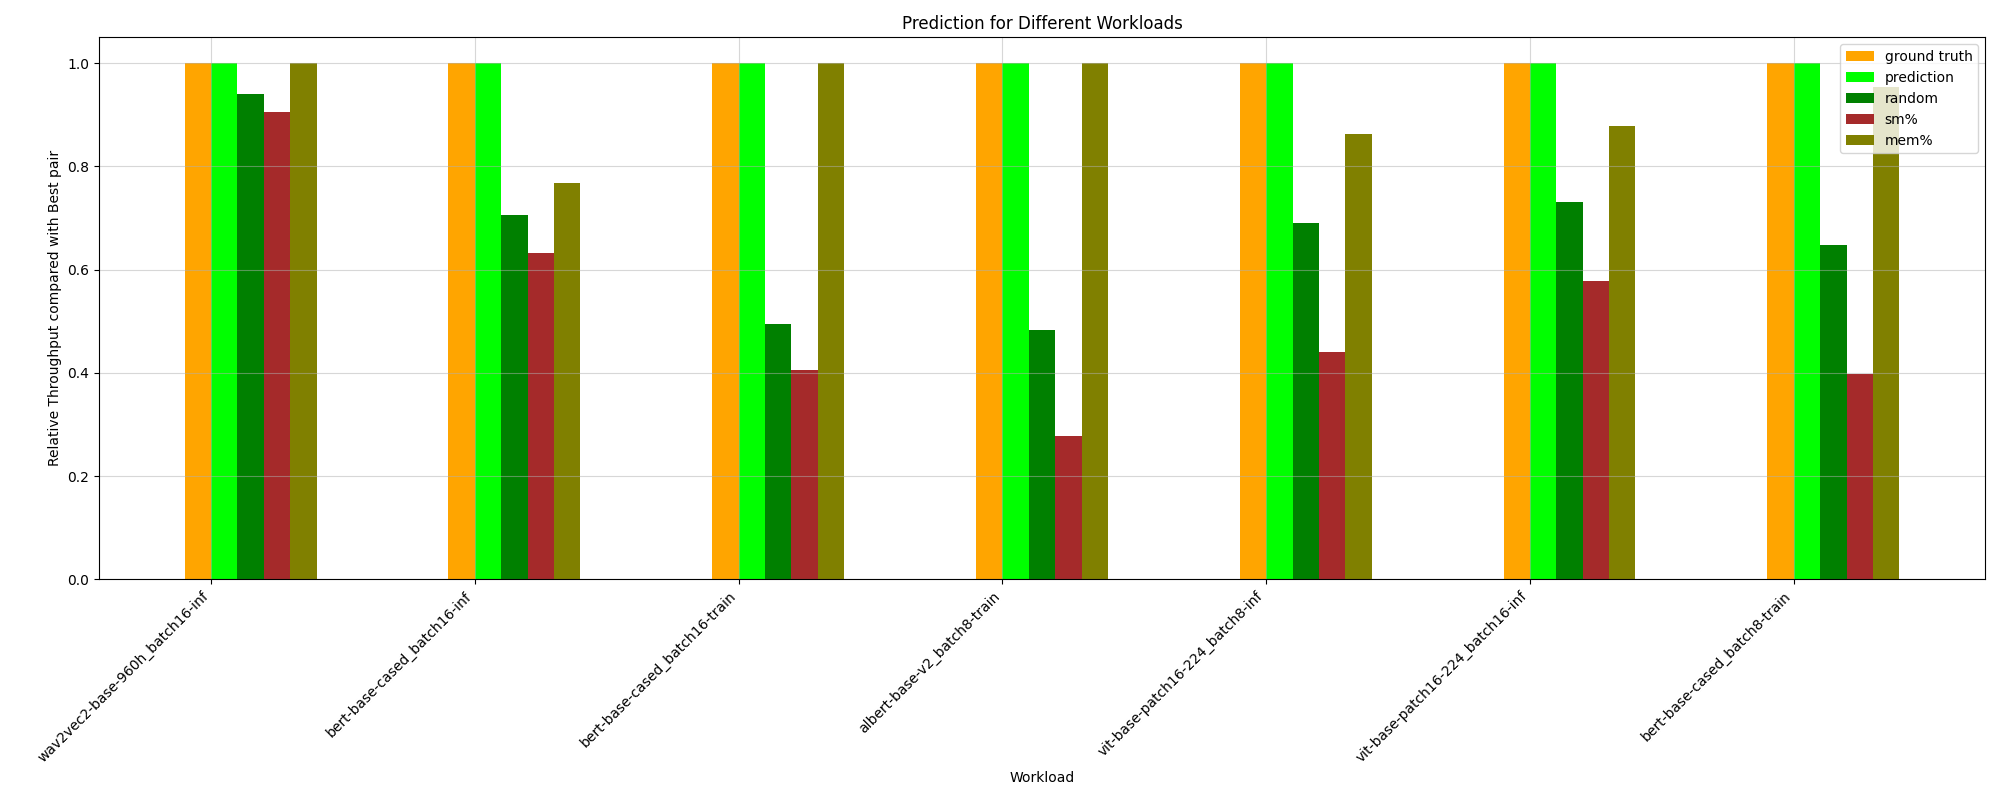

Source data for this figure (header and first rows):
HPworkload, ground truth, random, prediction, _PCIe read bandwidth, _PCIe write bandwidth, _Long_Kernel, _ave_Kernel_Length, _long/short_Ratio, _avg_Thread, sm%, mem%, CPU%, MainMem%, ground truth value
whisper-large-v2_batch8-inf, 1.0, 0.3195, 0.2401, 1.0, 1.0, 0.1247, 0.4084, 0.0646, 0.1247, 0.07902, 0.2401, 1.0, 1.0, 63.43
vit-base-patch16-224_batch8-inf, 1.0, 0.6902, 1.0, 0.8363, 0.8363, 0.863, 0.863, 0.5657, 0.863, 0.4409, 0.863, 0.5172, 0.5657, 161.7
albert-base-v2_batch2-train, 1.0, 0.5173, 0.9191, 0.3558, 0.3558, 0.7116, 0.7116, 0.3114, 0.7116, 0.2429, 0.7116, 0.3558, 0.6937, 99.55
bert-base-cased_batch8-inf, 1.0, 0.6862, 1.0, 0.7466, 0.7466, 0.8492, 0.8492, 0.8492, 0.8492, 0.5543, 0.8492, 0.7497, 0.7497, 151
wav2vec2-base-960h_batch8-inf, 1.0, 0.622, 0.9903, 0.4332, 0.4332, 0.7661, 0.7661, 0.5409, 0.7661, 0.4556, 0.7661, 0.4332, 0.5409, 120.6
bert-base-cased_batch8-train, 1.0, 0.6471, 1.0, 0.3984, 1.0, 0.2469, 0.2469, 0.9531, 0.9531, 0.3984, 0.9531, 0.882, 0.3984, 87.77
bert-base-cased_batch16-inf, 1.0, 0.7053, 1.0, 0.5804, 0.5804, 0.7363, 0.3409, 0.3409, 0.7363, 0.6325, 0.7679, 0.8335, 0.8076, 135.3
vit_h_14_batch8-train, 1.0, 0.7956, 0.3522, 0.9731, 0.9731, 0.6874, 1.0, 1.0, 0.6874, 0.9652, 0.3522, 0.9652, 1.0, 22.26
vit-base-patch16-224_batch16-inf, 1.0, 0.7316, 1.0, 0.549, 0.549, 0.8773, 0.8773, 0.6225, 0.8773, 0.5785, 0.8773, 0.9442, 0.9266, 159.9
whisper-large-v2_batch16-inf, 1.0, 0.3074, 0.335, 0.3164, 1.0, 0.335, 0.335, 0.1643, 0.335, 0.3164, 0.335, 0.3045, 0.1643, 46.12
wav2vec2-base-960h_batch16-inf, 1.0, 0.9396, 1.0, 0.9063, 0.9063, 0.9063, 0.9124, 0.9124, 0.9063, 0.9063, 1.0, 0.9124, 0.9124, 75.75
albert-base-v2_batch16-train, 1.0, 0.6848, 0.9939, 0.6615, 0.6615, 1.0, 1.0, 0.4529, 1.0, 0.6615, 1.0, 0.6772, 0.6615, 52.58
wav2vec2-base-960h_batch2-inf, 1.0, 0.5782, 0.6357, 0.3509, 0.8718, 0.4163, 0.4236, 0.4236, 0.4163, 0.3509, 0.5446, 0.8331, 0.4236, 119.1
albert-base-v2_batch8-train, 1.0, 0.483, 1.0, 0.9249, 0.9249, 0.2323, 0.36, 0.36, 0.2779, 0.2779, 1.0, 0.3696, 0.36, 92.5
vit-base-patch16-224_batch2-inf, 1.0, 0.6781, 0.9949, 0.3748, 0.3748, 0.8576, 0.8576, 0.505, 0.8576, 0.4511, 0.8576, 0.914, 0.9148, 140.3
bert-base-cased_batch16-train, 1.0, 0.4939, 1.0, 0.4056, 0.8942, 0.3963, 0.4035, 0.4035, 0.3963, 0.4056, 1.0, 0.4177, 0.4035, 87.8
bert-base-cased_batch2-inf, 1.0, 0.7547, 0.8661, 0.7372, 0.7372, 0.8661, 0.8661, 0.466, 0.8661, 0.7372, 0.8661, 0.7372, 0.704, 148.2
bert-base-cased_batch2-train, 1.0, 0.5002, 0.9095, 0.338, 1.0, 0.2838, 0.07945, 0.6893, 0.2838, 0.338, 0.4981, 0.3494, 0.338, 99.59
vit_h_14_batch2-train, 1.0, 0.4532, 0.8521, 1.0, 1.0, 0.7562, 0.7562, 0.2889, 0.7562, 0.09127, 0.7562, 1.0, 0.2889, 83.69
whisper-large-v2_batch2-inf, 1.0, 0.2591, 0.3438, 0.34, 0.34, 0.1119, 0.0585, 0.05375, 0.07931, 0.07931, 1.0, 0.3438, 0.2861, 70.06
